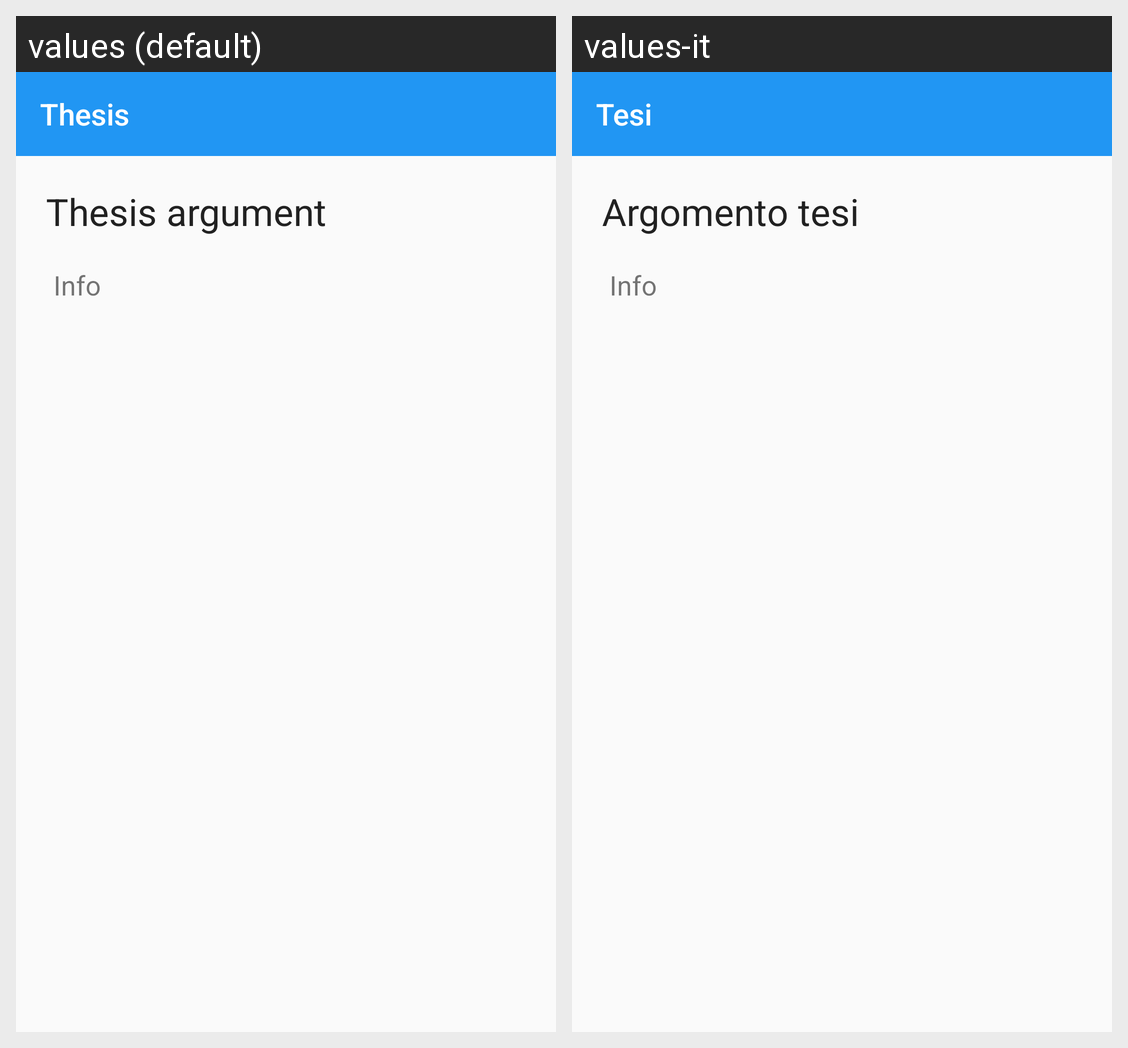

For this localized Android screen grid, give each drawn string resource with its value in every locale shown.
Android screen res/layout/activity_thesis.xml rendered under 2 locales, left to right: values (default), values-it. Device: Nexus 5 (rendered at 1080×1920; each locale shown at half size, 540×960, under a caption strip naming it); theme AppTheme.
Strings drawn on this screen, with the default value and each locale's value (text and hints the layout hard-codes, and strings that could not be matched under every locale, appear in the picture but are not listed):

title_thesis
  values: Thesis
  values-it: Tesi

argument_thesis
  values: Thesis argument
  values-it: Argomento tesi

info_edit
  values: Info
  values-it: Info
